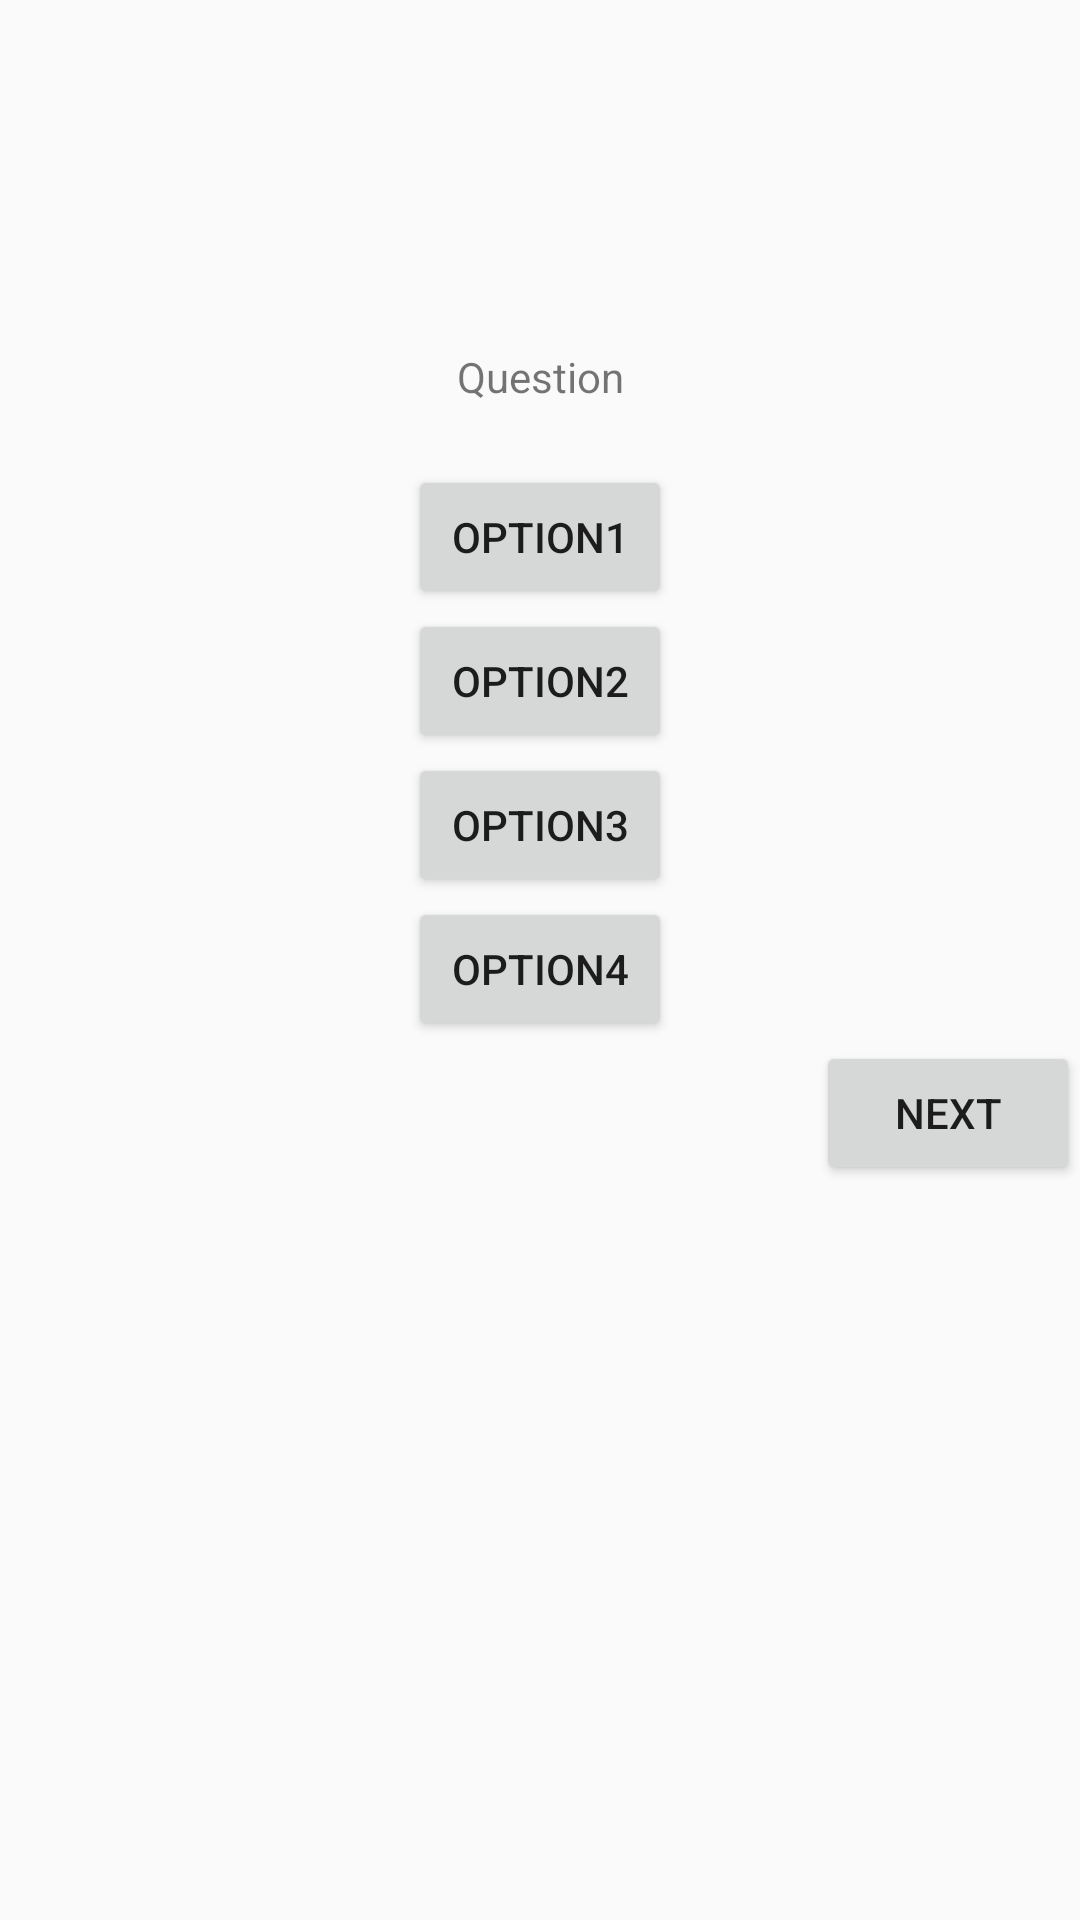

Layout XML and referenced resources for this Android screen:
<!-- AndroidManifest.xml: application theme AppTheme -->
<!-- res/layout/multiple_choice_fragment_layout.xml -->
<?xml version="1.0" encoding="utf-8"?>
<android.support.constraint.ConstraintLayout
    xmlns:android="http://schemas.android.com/apk/res/android"
    xmlns:app="http://schemas.android.com/apk/res-auto"
    xmlns:tools="http://schemas.android.com/tools"
    android:layout_width="match_parent"
    android:layout_height="match_parent">

    <LinearLayout
        android:layout_width="match_parent"
        android:layout_height="wrap_content"
        android:layout_marginBottom="8dp"
        android:layout_marginTop="116dp"
        android:orientation="vertical"
        app:layout_constraintBottom_toBottomOf="parent"
        app:layout_constraintTop_toTopOf="parent"
        app:layout_constraintVertical_bias="0.0"
        tools:layout_editor_absoluteX="0dp">

        <TextView
            android:id="@+id/mcQuestion"
            android:layout_width="match_parent"
            android:layout_height="wrap_content"
            android:textAlignment="center"
            android:text="Question" />

        <LinearLayout
            android:layout_width="wrap_content"
            android:layout_height="wrap_content"
            android:layout_gravity="center"
            android:layout_marginTop="20dp"
            android:orientation="vertical">

            <Button
                android:layout_width="wrap_content"
                android:layout_height="wrap_content"
                android:text="Option1"
                android:id="@+id/op1"/>

            <Button
                android:layout_width="wrap_content"
                android:layout_height="wrap_content"
                android:text="Option2"
                android:id="@+id/op2"/>

            <Button
                android:layout_width="wrap_content"
                android:layout_height="wrap_content"
                android:text="Option3"
                android:id="@+id/op3"/>

            <Button
                android:layout_width="wrap_content"
                android:layout_height="wrap_content"
                android:text="Option4"
                android:id="@+id/op4"/>

        </LinearLayout>

        <Button
            android:layout_width="wrap_content"
            android:layout_height="wrap_content"
            android:layout_gravity="right"
            android:id="@+id/mcNextButton"
            android:text="Next" />
    </LinearLayout>

</android.support.constraint.ConstraintLayout>
<!-- resources referenced by this layout -->
<resources>
  <style name="AppTheme" parent="Theme.AppCompat.Light.DarkActionBar">
          
          
      </style>
</resources>
